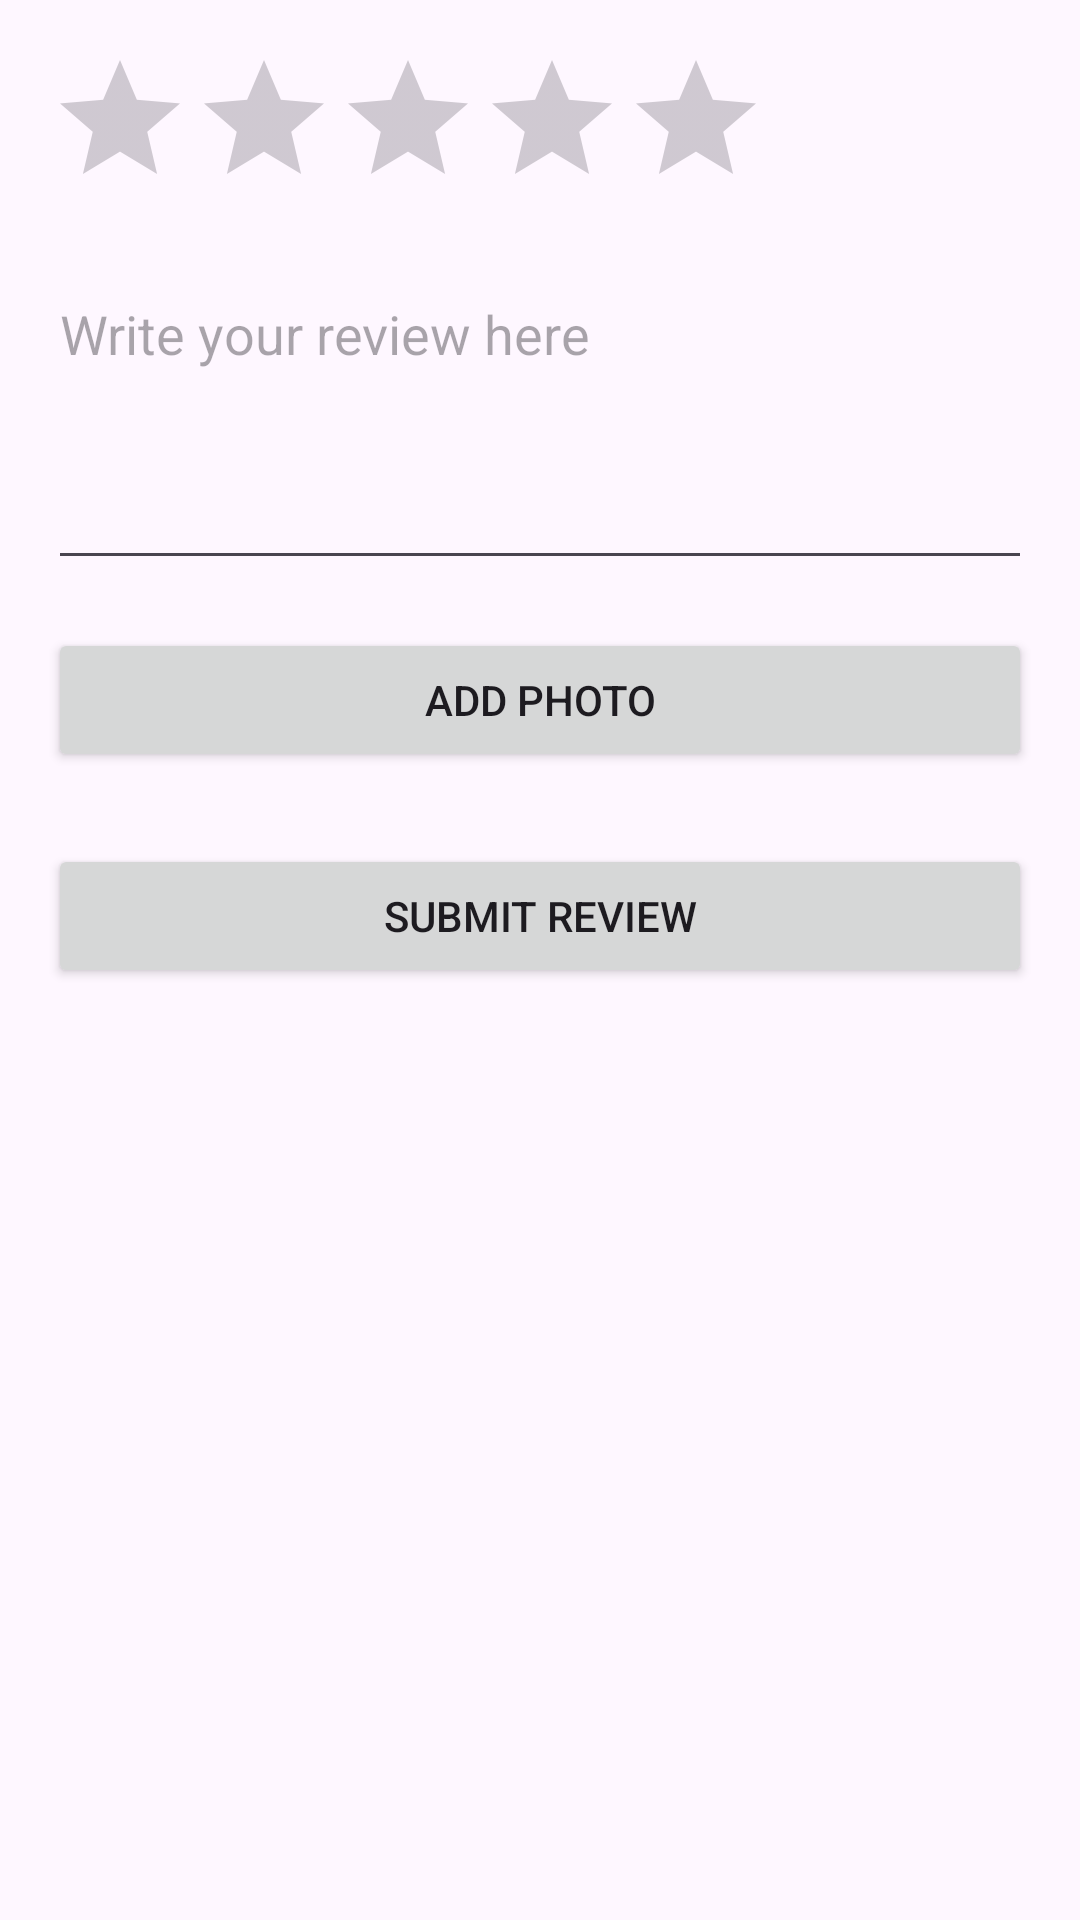

The Android layout XML behind this screen, and the referenced resources:
<!-- AndroidManifest.xml: application theme Theme.BeachApp -->
<!-- res/layout/activity_add_review.xml -->
<?xml version="1.0" encoding="utf-8"?>
<ScrollView xmlns:android="http://schemas.android.com/apk/res/android"
    android:layout_width="match_parent"
    android:layout_height="match_parent"
    android:padding="16dp">

    <LinearLayout
        android:layout_width="match_parent"
        android:layout_height="wrap_content"
        android:orientation="vertical">

        <RatingBar
            android:id="@+id/ratingBar"
            android:layout_width="wrap_content"
            android:layout_height="wrap_content"
            android:numStars="5"
            android:isIndicator="false" />

        <EditText
            android:id="@+id/editTextReviewText"
            android:layout_width="match_parent"
            android:layout_height="wrap_content"
            android:hint="Write your review here"
            android:minLines="4"
            android:gravity="top"
            android:inputType="textMultiLine"
            android:layout_marginTop="16dp" />
        <Button
            android:id="@+id/buttonAddPhoto"
            android:layout_width="match_parent"
            android:layout_height="wrap_content"
            android:text="Add Photo"
            android:layout_marginTop="16dp" />
        <ImageView
            android:id="@+id/imageViewSelectedPhoto"
            android:layout_width="200dp"
            android:layout_height="200dp"
            android:scaleType="centerCrop"
            android:layout_marginTop="16dp"
            android:visibility="gone"/>

        <Button
            android:id="@+id/buttonSubmitReview"
            android:layout_width="match_parent"
            android:layout_height="wrap_content"
            android:text="Submit Review"
            android:layout_marginTop="24dp" />

    </LinearLayout>
</ScrollView>
<!-- resources referenced by this layout -->
<resources>
  <style name="Theme.BeachApp" parent="Base.Theme.BeachApp" />
  <style name="Base.Theme.BeachApp" parent="Theme.Material3.DayNight.NoActionBar">
          
          
      </style>
</resources>
